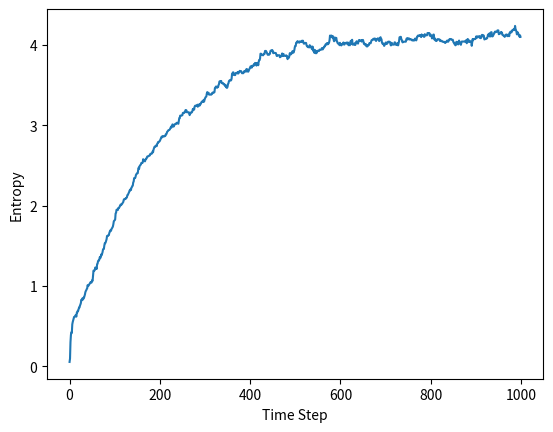

Here is the Python script that generated this plot:
import numpy as np
import matplotlib.pyplot as plt

# Set up particles
particles = np.random.rand(100, 2) * 50  # 100 particles in corner

velocities = np.random.randn(100, 2) * 0.5  # random small velocities

box_size = 500

entropy_history = []

for t in range(1000):
    # Move particles
    particles += velocities

    # Bounce off walls
    for i in range(2):
        mask_low = particles[:, i] < 0
        mask_high = particles[:, i] > box_size
        velocities[mask_low | mask_high, i] *= -1

    # Calculate entropy
    counts, _, _ = np.histogram2d(particles[:,0], particles[:,1], bins=10, range=[[0,box_size],[0,box_size]])
    probs = counts.flatten() / np.sum(counts)
    probs = probs[probs > 0]
    entropy = -np.sum(probs * np.log(probs))
    entropy_history.append(entropy)

# Plot entropy over time
plt.plot(entropy_history)
plt.xlabel('Time Step')
plt.ylabel('Entropy')
plt.show()
 
